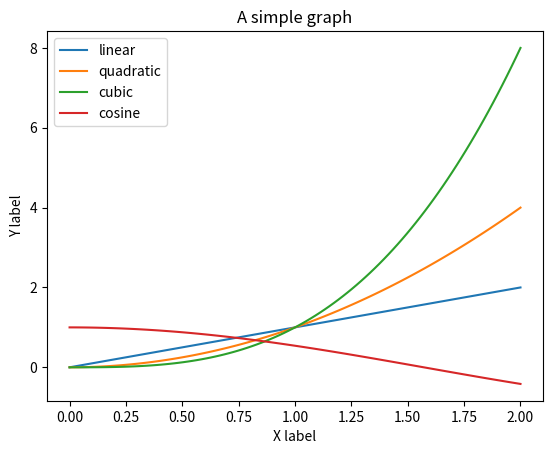

Generate this figure with matplotlib:
# Importing necessary libraries and modules with conventions
import matplotlib.pyplot as plt
import numpy as np

x = np.linspace(0, 2, 100)

# writing a script in OO style
fig, ax = plt.subplots()
ax.plot(x, x, label = 'linear')
ax.plot(x, x**2, label = 'quadratic')
ax.plot(x, x**3, label = 'cubic')
ax.plot(x, np.cos(x), label = 'cosine')
ax.set_xlabel('X label')
ax.set_ylabel('Y label')
ax.set_title('A simple graph')
ax.legend()

plt.show()
